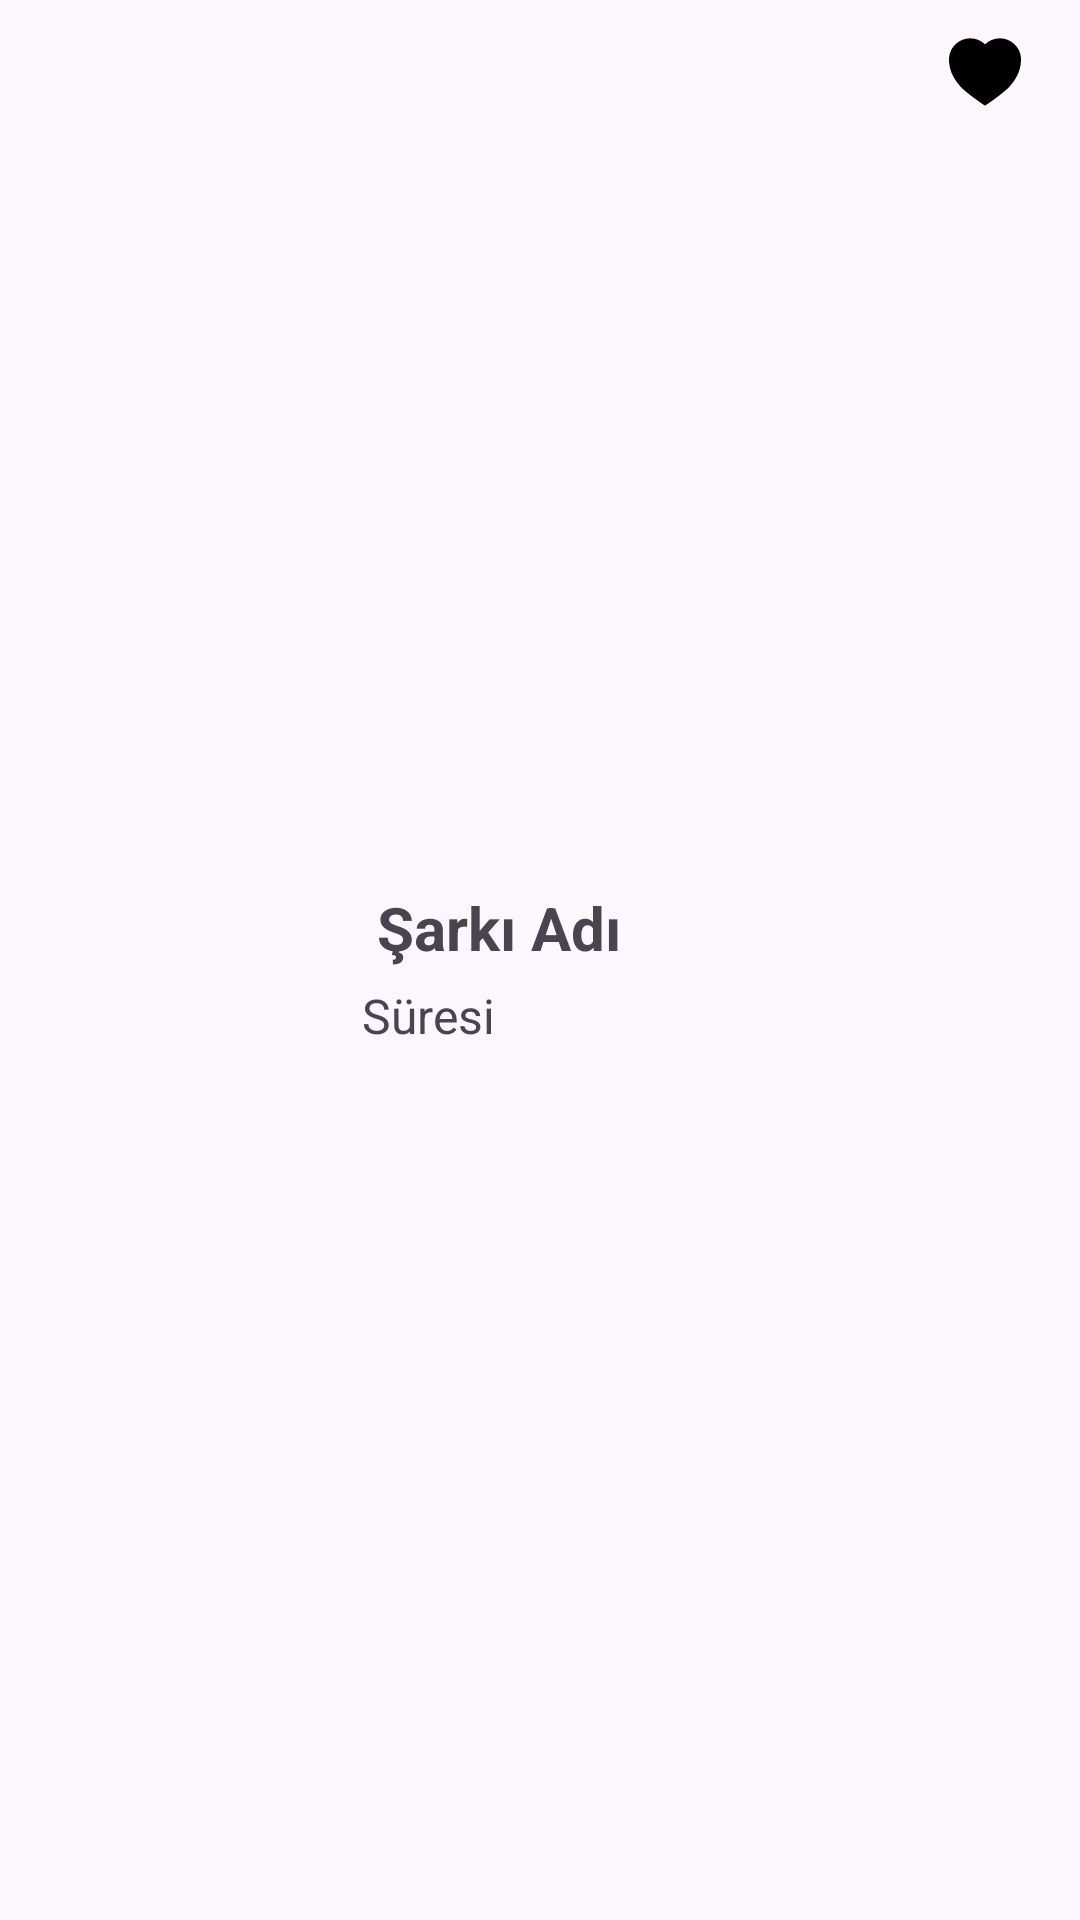

Here is an Android app screen rendered from its layout file. Give the layout XML and the strings, colors and styles it references.
<!-- AndroidManifest.xml: application theme Theme.DeezerAPIMusicApp -->
<!-- res/layout/favorites_list_recycler_row.xml -->
<?xml version="1.0" encoding="utf-8"?>
<LinearLayout
    xmlns:android="http://schemas.android.com/apk/res/android"
    android:layout_width="match_parent"
    android:layout_height="75dp"
    android:layout_margin="5dp"
    android:orientation="horizontal"
    android:padding="2dp"
    >
    <ImageView
        android:id="@+id/favoritesListRecyclerViewSongImageView"
        android:layout_width="0dp"
        android:layout_height="match_parent"
        android:layout_weight="2"
        android:src="@drawable/ic_launcher_background"

        />
    <LinearLayout
        android:id="@+id/clickedForSinging"
        android:layout_width="0dp"
        android:layout_height="match_parent"
        android:orientation="vertical"
        android:layout_weight="3"
        android:gravity="center_vertical"
        >

        <TextView
            android:id="@+id/favoritesListRecyclerViewSongName"
            android:layout_width="wrap_content"
            android:layout_height="wrap_content"
            android:layout_margin="5dp"
            android:textSize="20sp"
            android:text="Şarkı Adı"
            android:textStyle="bold" />

        <TextView
            android:id="@+id/favoritesListRecyclerViewRelease"
            android:layout_width="wrap_content"
            android:layout_height="wrap_content"
            android:textSize="16sp"
            android:text="Süresi" />


    </LinearLayout>
    <LinearLayout
        android:layout_width="0dp"
        android:layout_height="match_parent"
        android:orientation="horizontal"
        android:layout_weight="1">

        <Button
            android:id="@+id/likeButtonForDeleting"
            android:layout_width="wrap_content"
            android:layout_height="wrap_content"
            style="@style/Widget.AppCompat.Button.Borderless"
            android:drawableTop="@drawable/heart_icon_filled" />

    </LinearLayout>


</LinearLayout>
<!-- resources referenced by this layout -->
<resources>
  <!-- drawable heart_icon_filled (drawable) -->
  <vector android:height="24dp" android:viewportHeight="288.4"
      android:viewportWidth="288.4" android:width="24dp" xmlns:android="http://schemas.android.com/apk/res/android">
      <path android:fillColor="#000000" android:pathData="M203.52,9.35c-22.57,0 -43.74,8.98 -59.33,24.2C128.62,18.33 107.44,9.35 84.87,9.35C38.07,9.35 0,47.43 0,94.23c0,37.75 13.76,71.2 43.3,105.29c23.66,27.3 87.03,70.17 89.72,71.98l11.18,7.54l11.18,-7.54c2.69,-1.81 66.06,-44.69 89.72,-71.98c29.54,-34.08 43.3,-67.54 43.3,-105.29C288.4,47.43 250.32,9.35 203.52,9.35z"/>
  </vector>
  <style name="Theme.DeezerAPIMusicApp" parent="Base.Theme.DeezerAPIMusicApp" />
  <style name="Base.Theme.DeezerAPIMusicApp" parent="Theme.Material3.DayNight.NoActionBar">
          
          
      </style>
</resources>
